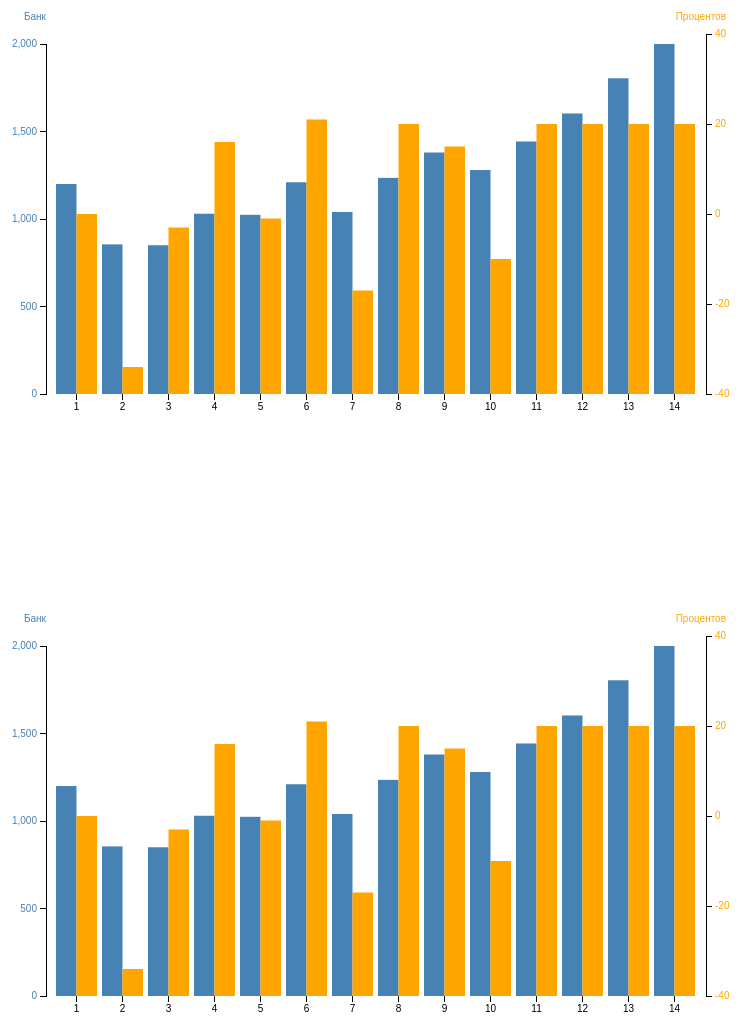
D3 v3 page, settled after 480 driven frames (8 s of simulated time); the page loaded 1 data file(s).



var margin = {top: 120, right: 120, bottom: 120, left: 120},
    width = 900 - margin.left - margin.right,
    height = 600 - margin.top - margin.bottom;

var x = d3.scale.ordinal()
    .rangeRoundBands([0, width], .1);

var y0 = d3.scale.linear().domain([300, 1100]).range([height, 10]),
y1 = d3.scale.linear().domain([-40, 40]).range([height, 0]);

var xAxis = d3.svg.axis()
    .scale(x)
    .orient("bottom");

// create left yAxis
var yAxisLeft = d3.svg.axis().scale(y0).ticks(4).orient("left");
// create right yAxis
var yAxisRight = d3.svg.axis().scale(y1).ticks(6).orient("right");

var svg = d3.select("body").append("svg")
    .attr("width", width + margin.left + margin.right)
    .attr("height", height + margin.top + margin.bottom)
  .append("g")
    .attr("class", "graph")
    .attr("transform", "translate(" + margin.left + "," + margin.top + ")");

d3.tsv("data.tsv", type, function(error, data) {
  x.domain(data.map(function(d) { return d.year; }));
  y0.domain([0, d3.max(data, function(d) { return d.money; })]);
  
  svg.append("g")
      .attr("class", "x axis")
      .attr("transform", "translate(0," + height + ")")
      .call(xAxis);

  svg.append("g")
	  .attr("class", "y axis axisLeft")
	  .attr("transform", "translate(0,0)")
	  .call(yAxisLeft)
	.append("text")
	  .attr("y", 6)
	  .attr("dy", "-2em")
	  .style("text-anchor", "end")
	  .style("text-anchor", "end")
	  .text("Банк");
	
  svg.append("g")
	  .attr("class", "y axis axisRight")
	  .attr("transform", "translate(" + (width) + ",0)")
	  .call(yAxisRight)
	.append("text")
	  .attr("y", 6)
	  .attr("dy", "-2em")
	  .attr("dx", "2em")
	  .style("text-anchor", "end")
	  .text("Процентов");

  bars = svg.selectAll(".bar").data(data).enter();

  bars.append("rect")
      .attr("class", "bar1")
      .attr("x", function(d) { return x(d.year); })
      .attr("width", x.rangeBand()/2)
      .attr("y", function(d) { return y0(d.money); })
	  .attr("height", function(d,i,j) { return height - y0(d.money); }); 

  bars.append("rect")
      .attr("class", "bar2")
      .attr("x", function(d) { return x(d.year) + x.rangeBand()/2; })
      .attr("width", x.rangeBand() / 2)
      .attr("y", function(d) { return y1(d.number); })
	  .attr("height", function(d,i,j) { return height - y1(d.number); }); 

});

function type(d) {
  d.money = +d.money;
  return d;
}


function sortTable(n) {
  var table, rows, switching, i, x, y, shouldSwitch, dir, switchcount = 0;
  table = document.getElementById("myTable");
  switching = true;
  //Set the sorting direction to ascending:
  dir = "asc"; 
  /*Make a loop that will continue until
  no switching has been done:*/
  while (switching) {
    //start by saying: no switching is done:
    switching = false;
    rows = table.rows;
    /*Loop through all table rows (except the
    first, which contains table headers):*/
    for (i = 1; i < (rows.length - 1); i++) {
      //start by saying there should be no switching:
      shouldSwitch = false;
      /*Get the two elements you want to compare,
      one from current row and one from the next:*/
      x = rows[i].getElementsByTagName("TD")[n];
      y = rows[i + 1].getElementsByTagName("TD")[n];
      /*check if the two rows should switch place,
      based on the direction, asc or desc:*/
      if (dir == "asc") {
        if (x.innerHTML.toLowerCase() > y.innerHTML.toLowerCase()) {
          //if so, mark as a switch and break the loop:
          shouldSwitch= true;
          break;
        }
      } else if (dir == "desc") {
        if (x.innerHTML.toLowerCase() < y.innerHTML.toLowerCase()) {
          //if so, mark as a switch and break the loop:
          shouldSwitch = true;
          break;
        }
      }
    }
    if (shouldSwitch) {
      /*If a switch has been marked, make the switch
      and mark that a switch has been done:*/
      rows[i].parentNode.insertBefore(rows[i + 1], rows[i]);
      switching = true;
      //Each time a switch is done, increase this count by 1:
      switchcount ++;      
    } else {
      /*If no switching has been done AND the direction is "asc",
      set the direction to "desc" and run the while loop again.*/
      if (switchcount == 0 && dir == "asc") {
        dir = "desc";
        switching = true;
      }
    }
  }
}


            d3.text("results.csv", function(data) {
                var parsedCSV = d3.csv.parseRows(data);

                var container = d3.select("table")
                    .selectAll("tr")
                        .data(parsedCSV).enter()
                        .append("tr")

                    .selectAll("td")
                        .data(function(d) { return d; }).enter()
                        .append("td")
                        .text(function(d) { return d; });

            });



### data: data.tsv
year	money	number
1	1200	0
2	855	-34
3	850	-3
4	1030	16
5	1024	-1
6	1210	21
7	1040	-17
8	1235	20
9	1380	15
10	1280	-10
11	1443	20
12	1603	20
13	1804	20
14	2000	20